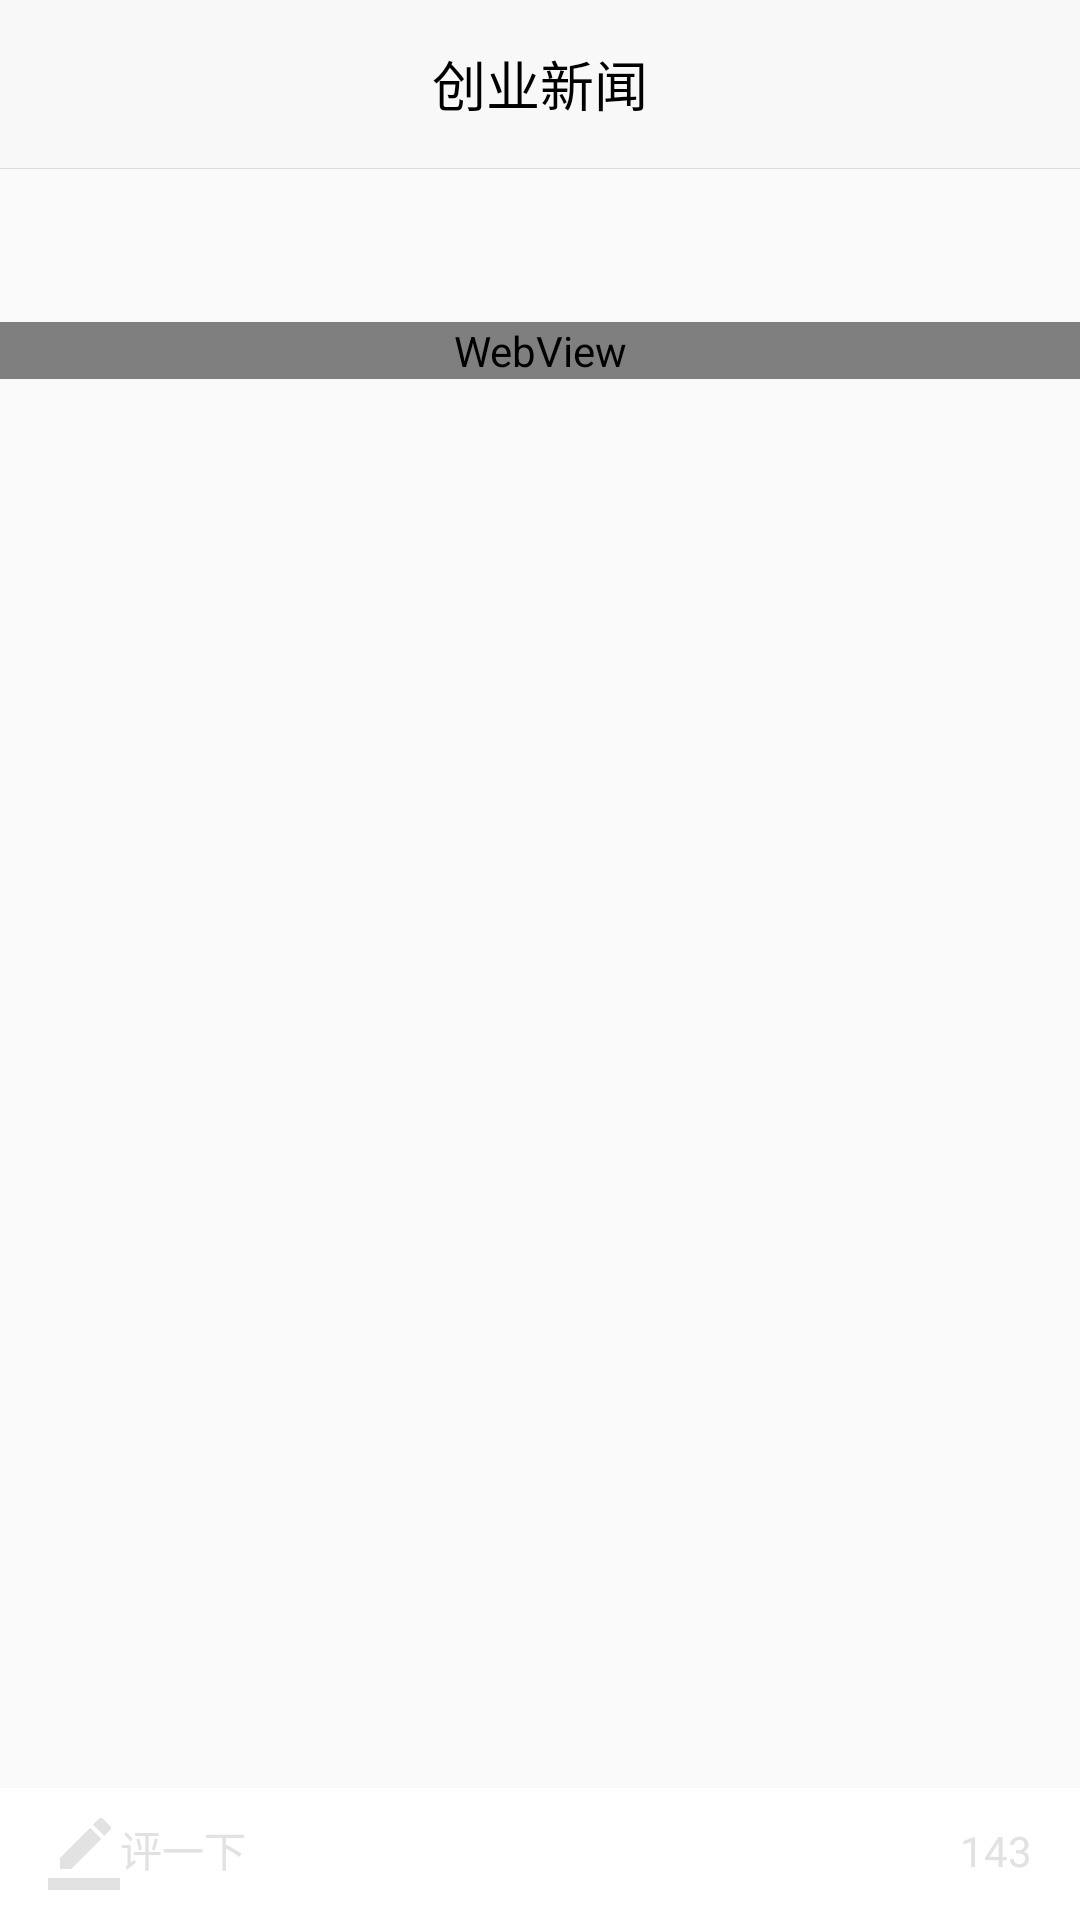

Android layout source for this screen:
<!-- AndroidManifest.xml: application theme AppTheme -->
<!-- res/layout/activity_news_detail.xml -->
<?xml version="1.0" encoding="utf-8"?>
<layout xmlns:android="http://schemas.android.com/apk/res/android">

    <data>

        <import type="java.util.List"></import>

        <variable
            name="newsDetail"
            type="com.watermelon.luomi.panda.net.NewsDetailResponse"></variable>
    </data>

    <LinearLayout
        android:layout_width="match_parent"
        android:layout_height="match_parent"
        android:orientation="vertical">

        <include layout="@layout/toolbar"></include>
        <include layout="@layout/line"></include>

        <ScrollView
            android:layout_width="match_parent"
            android:layout_height="0dp"
            android:layout_weight="1">

            <LinearLayout
                android:layout_width="match_parent"
                android:layout_height="match_parent"
                android:orientation="vertical">

                <TextView
                    android:layout_width="match_parent"
                    android:layout_height="wrap_content"
                    android:gravity="center"
                    android:padding="@dimen/activity_horizontal_margin"
                    android:text="@{newsDetail.title}"
                    android:textSize="@dimen/fixed_icon_grid"
                    android:textColor="@android:color/black"
                    android:textStyle="bold" />

                <WebView
                    android:layout_width="match_parent"
                    android:layout_height="wrap_content"
                    android:body="@{newsDetail.body}"
                    android:css="@{(List&lt;String&gt;)newsDetail.css}"></WebView>
            </LinearLayout>
        </ScrollView>
        <View
            android:layout_width="match_parent"
            android:layout_height="1px"
            android:background="@color/colorTheme"></View>
        <LinearLayout
            android:layout_width="match_parent"
            android:layout_height="wrap_content"
            android:paddingTop="@dimen/dimen10"
            android:paddingBottom="@dimen/dimen10"
            android:paddingLeft="@dimen/activity_horizontal_margin"
            android:paddingRight="@dimen/activity_horizontal_margin"
            android:background="@android:color/white">
            <TextView
                android:layout_width="wrap_content"
                android:layout_height="wrap_content"
                android:drawableLeft="@drawable/ic_border_color_black_24dp"
                android:textColor="@color/colorIcon"
                android:text="@string/comment"/>
            <View
                android:layout_width="0dp"
                android:layout_height="match_parent"
                android:layout_weight="1"></View>
            <TextView
                android:onClick="onComment"
                android:layout_width="wrap_content"
                android:layout_height="wrap_content"
                android:drawableLeft="@drawable/ic_sms_black_24dp"
                android:text="143"
                android:textColor="@color/colorIcon"/>
        </LinearLayout>
    </LinearLayout>
</layout>
<!-- res/layout/toolbar.xml (included above) -->
<?xml version="1.0" encoding="utf-8"?>
<android.support.v7.widget.Toolbar xmlns:android="http://schemas.android.com/apk/res/android"
    android:id="@+id/toolbar"
    android:layout_width="match_parent"
    android:layout_height="wrap_content"
    android:background="@color/colorTheme"
    android:fitsSystemWindows="true"
    android:minWidth="?actionBarSize">

    <TextView
        android:id="@+id/title"
        android:layout_width="wrap_content"
        android:layout_height="wrap_content"
        android:layout_centerInParent="true"
        android:layout_gravity="center"
        android:text="创业新闻"
        android:textColor="@android:color/black"
        android:textSize="@dimen/dimen18" />
</android.support.v7.widget.Toolbar>
<!-- res/layout/line.xml (included above) -->
<?xml version="1.0" encoding="utf-8"?>
<View xmlns:android="http://schemas.android.com/apk/res/android"
    android:layout_width="match_parent"
    android:layout_height="1px"
    android:background="@color/colorTitleLine"
    android:orientation="vertical">

</View>
<!-- resources referenced by this layout -->
<resources>
  <color name="colorIcon">#e2e2e2</color>
  <color name="colorTheme">#F8F8F8</color>
  <color name="colorTitleLine">#DBDBDB</color>
  <dimen name="activity_horizontal_margin">16dp</dimen>
  <dimen name="dimen10">10dp</dimen>
  <dimen name="dimen18">18dp</dimen>
  <!-- drawable ic_border_color_black_24dp (drawable) -->
  <vector xmlns:android="http://schemas.android.com/apk/res/android"
          android:width="24dp"
          android:height="24dp"
          android:viewportWidth="24.0"
          android:viewportHeight="24.0">
      <path
          android:fillColor="@color/colorIcon"
          android:pathData="M17.75,7L14,3.25l-10,10L4,17h3.75l10,-10zM20.71,4.04c0.39,-0.39 0.39,-1.02 0,-1.41L18.37,0.29c-0.39,-0.39 -1.02,-0.39 -1.41,0L15,2.25 18.75,6l1.96,-1.96z"/>
      <path
          android:fillColor="@color/colorIcon"
          android:pathData="M0,20h24v4H0z"/>
  </vector>
  <string name="comment">评一下</string>
  <style name="AppTheme" parent="Theme.AppCompat.Light.NoActionBar">
          
          <item name="colorPrimary">@color/colorPrimary</item>
          <item name="colorPrimaryDark">@color/colorPrimaryDark</item>
          <item name="colorAccent">@android:color/holo_blue_light</item>
      </style>
  <color name="colorPrimary">#ffffff</color>
  <color name="colorPrimaryDark">#000000</color>
</resources>
